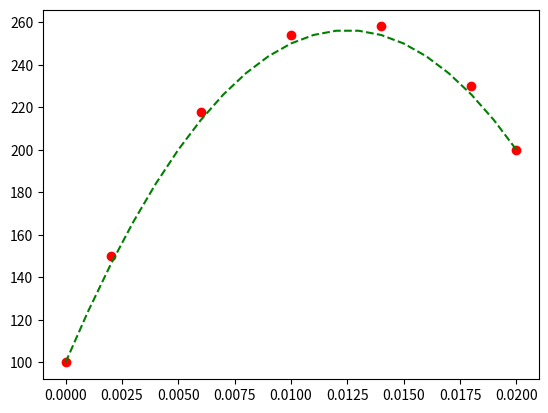

Generate this figure with matplotlib:
import matplotlib.pyplot as plt
import numpy as np
plt.plot([0,0.002,0.006,0.010,0.014,0.018,0.02],[100,150,218,254,258,230,200],'ro')

t = np.arange(0., 0.021, 0.001)
plt.plot(t, -1e6*t*t+25000*t+100, 'g--')
plt.show()